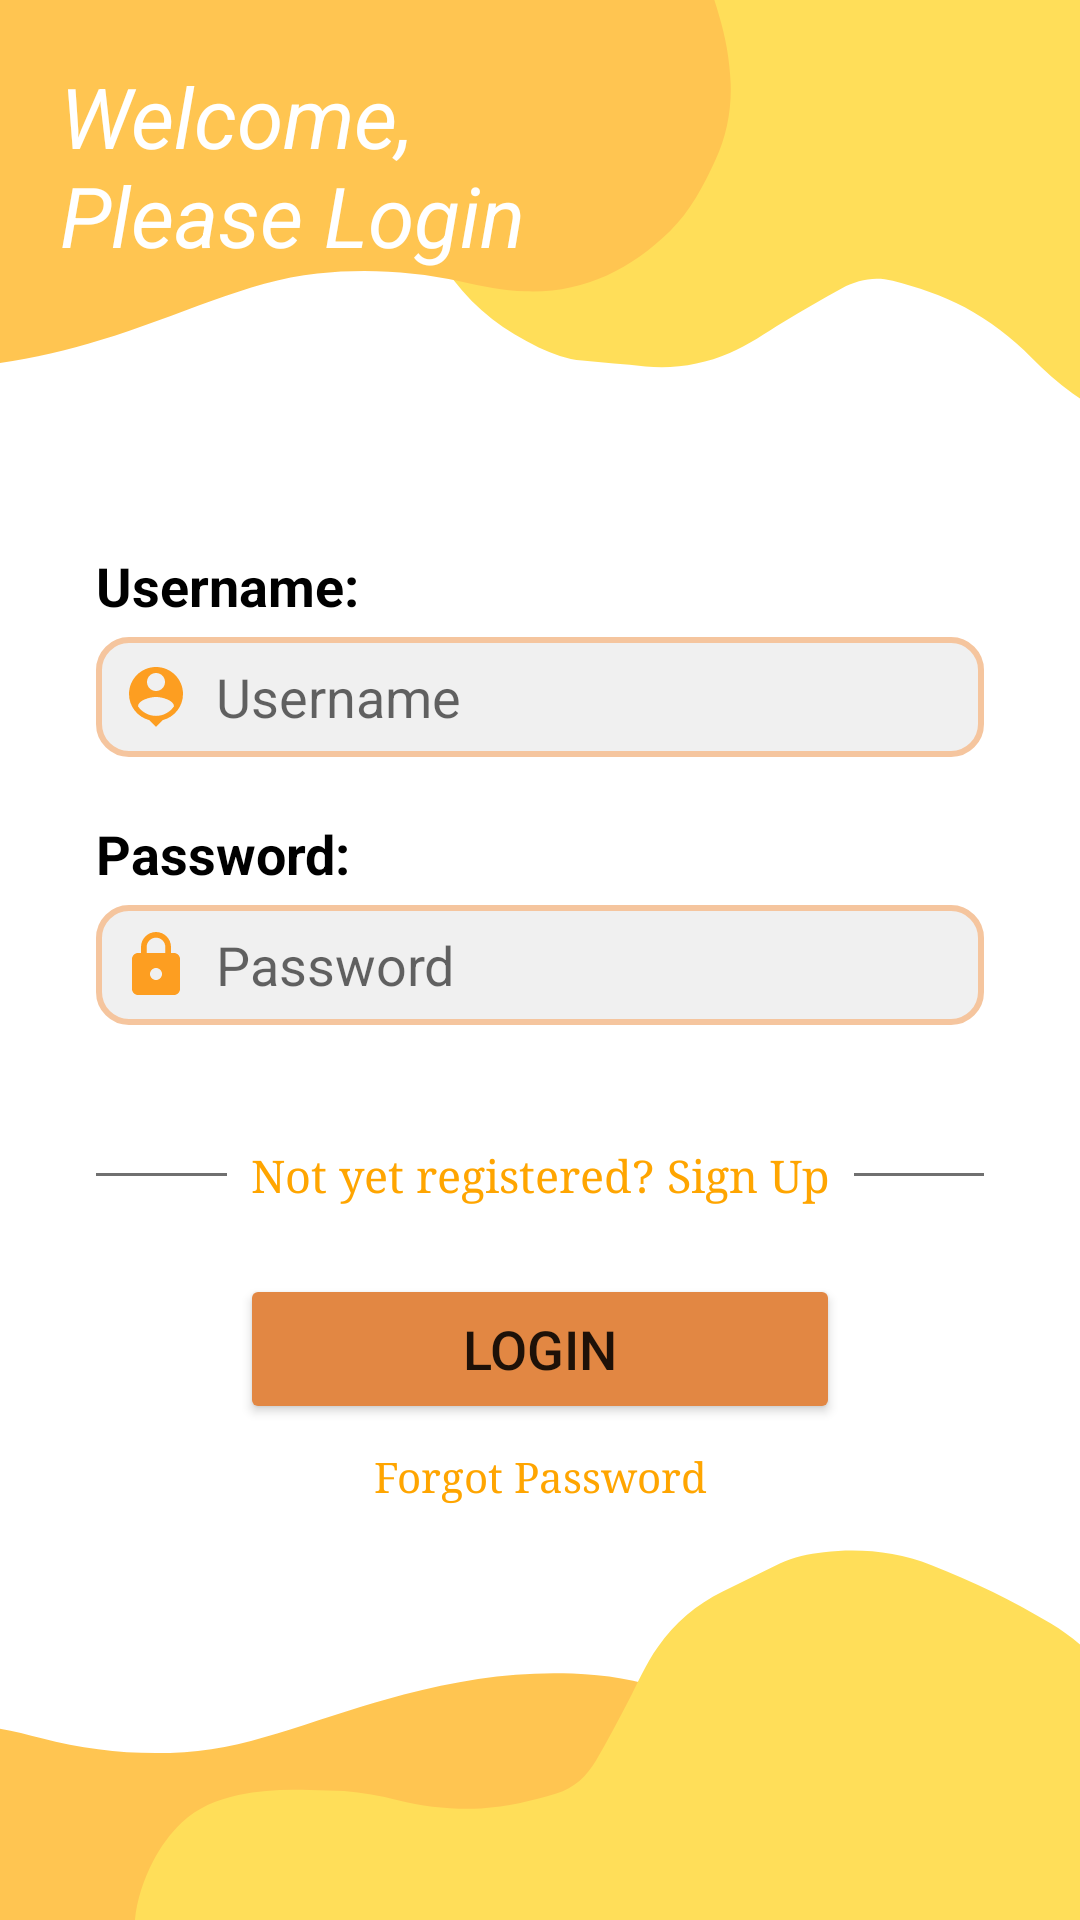

Produce the Android XML layout that renders to this screen, including the resource entries it uses.
<!-- AndroidManifest.xml: application theme Theme.BGLResidentProfiling -->
<!-- res/layout/activity_login.xml -->
<?xml version="1.0" encoding="utf-8"?>
<androidx.constraintlayout.widget.ConstraintLayout
    xmlns:android="http://schemas.android.com/apk/res/android"
    xmlns:app="http://schemas.android.com/apk/res-auto"
    xmlns:tools="http://schemas.android.com/tools"
    android:layout_width="match_parent"
    android:layout_height="match_parent"
    android:background="@drawable/black"
    tools:context=".LoginActivity">


    <TextView
        android:id="@+id/textView4"
        android:layout_width="192dp"
        android:layout_height="82dp"
        android:layout_marginStart="20dp"
        android:layout_marginTop="20dp"
        android:textColor="#ffffff"
        android:text="Welcome, Please Login"
        android:textSize="28sp"
        android:textStyle="italic"
        app:layout_constraintStart_toStartOf="parent"
        app:layout_constraintTop_toTopOf="parent" />

    <LinearLayout
        android:layout_width="match_parent"
        android:layout_height="500dp"
        android:orientation="vertical"
        android:padding="32dp"
        app:layout_constraintBottom_toBottomOf="parent"
        app:layout_constraintEnd_toEndOf="parent"
        app:layout_constraintStart_toStartOf="parent"
        app:layout_constraintTop_toBottomOf="@+id/textView4">
        
        <TextView
            android:layout_width="match_parent"
            android:layout_height="wrap_content"
            android:text="Username:"
            android:textStyle="bold"
            android:textColor="#000000"
            android:layout_marginTop="30dp"
            android:textSize="18sp"/>

        <EditText
            android:layout_width="match_parent"
            android:layout_height="40dp"
            android:layout_marginTop="5dp"
            android:id="@+id/login_username"
            android:background="@drawable/edit_background"
            android:padding="8dp"
            android:hint="Username"
            android:drawableLeft="@drawable/baseline_person_pin_24"
            android:drawablePadding="8dp"
            android:textColor="@color/black"/>

        <TextView
            android:layout_width="match_parent"
            android:layout_height="wrap_content"
            android:text="Password:"
            android:textColor="#000000"
            android:textStyle="bold"
            android:textSize="18sp"
            android:layout_marginTop="20dp"/>
        <EditText
            android:layout_width="match_parent"
            android:layout_height="40dp"
            android:id="@+id/login_password"
            android:background="@drawable/edit_background"
            android:padding="8dp"
            android:hint="Password"
            android:layout_marginTop="5dp"
            android:inputType="textPassword"
            android:drawableLeft="@drawable/baseline_lock_24"
            android:drawablePadding="8dp"
            android:textColor="@color/black"/>

        <LinearLayout
            android:layout_width="match_parent"
            android:layout_height="wrap_content"
            android:orientation="horizontal"
            android:layout_marginTop="32dp">
        
        <View
            android:layout_width="wrap_content"
            android:layout_height="1dp"
            android:layout_weight="1"
            android:layout_gravity="center_vertical"
            android:background="#707070"/>

        <TextView
            android:id="@+id/signupRedirectText"
            android:layout_width="wrap_content"
            android:layout_height="wrap_content"
            android:layout_gravity="center"
            android:fontFamily="serif"
            android:padding="8dp"
            android:text="Not yet registered? Sign Up"
            android:textColor="@color/cute"
            android:textSize="15sp" />

            <View
                android:layout_width="wrap_content"
                android:layout_height="1dp"
                android:layout_weight="1"
                android:layout_gravity="center_vertical"
                android:background="#707070"/>

        </LinearLayout>

        <Button
            android:layout_width="200dp"
            android:layout_height="50dp"
            android:layout_gravity="center"
            android:text="Login"
            android:id="@+id/login_button"
            android:textSize="18sp"
            android:layout_marginTop="15dp"
            android:backgroundTint="@color/slightOrange"
            app:cornerRadius = "20dp"/>

        <TextView
            android:id="@+id/forgotPass"
            android:gravity="center"
            android:layout_width="match_parent"
            android:layout_height="wrap_content"
            android:padding="8dp"
            android:text="Forgot Password"
            android:textColor="@color/cute"
            android:fontFamily="serif"/>
    </LinearLayout>
</androidx.constraintlayout.widget.ConstraintLayout>
<!-- resources referenced by this layout -->
<resources>
  <color name="black">#FF000000</color>
  <color name="cute">#FFA500</color>
  <color name="slightOrange">#E28743</color>
  <!-- drawable baseline_lock_24 (drawable) -->
  <vector android:height="24dp" android:tint="#FD9E21"
      android:viewportHeight="24" android:viewportWidth="24"
      android:width="24dp" xmlns:android="http://schemas.android.com/apk/res/android">
      <path android:fillColor="@android:color/white" android:pathData="M18,8h-1L17,6c0,-2.76 -2.24,-5 -5,-5S7,3.24 7,6v2L6,8c-1.1,0 -2,0.9 -2,2v10c0,1.1 0.9,2 2,2h12c1.1,0 2,-0.9 2,-2L20,10c0,-1.1 -0.9,-2 -2,-2zM12,17c-1.1,0 -2,-0.9 -2,-2s0.9,-2 2,-2 2,0.9 2,2 -0.9,2 -2,2zM15.1,8L8.9,8L8.9,6c0,-1.71 1.39,-3.1 3.1,-3.1 1.71,0 3.1,1.39 3.1,3.1v2z"/>
  </vector>
  <!-- drawable baseline_person_pin_24 (drawable) -->
  <vector android:height="24dp" android:tint="#FD9E21"
      android:viewportHeight="24" android:viewportWidth="24"
      android:width="24dp" xmlns:android="http://schemas.android.com/apk/res/android">
      <path android:fillColor="@android:color/white" android:pathData="M12,2c-4.97,0 -9,4.03 -9,9 0,4.17 2.84,7.67 6.69,8.69L12,22l2.31,-2.31C18.16,18.67 21,15.17 21,11c0,-4.97 -4.03,-9 -9,-9zM12,4c1.66,0 3,1.34 3,3s-1.34,3 -3,3 -3,-1.34 -3,-3 1.34,-3 3,-3zM12,18.3c-2.5,0 -4.71,-1.28 -6,-3.22 0.03,-1.99 4,-3.08 6,-3.08 1.99,0 5.97,1.09 6,3.08 -1.29,1.94 -3.5,3.22 -6,3.22z"/>
  </vector>
  <!-- drawable black: png bitmap (drawable, 28147 bytes) -->
  <!-- drawable edit_background (drawable) -->
  <?xml version="1.0" encoding="utf-8"?>
  <selector xmlns:android="http://schemas.android.com/apk/res/android">
  <item>
      <shape android:shape="rectangle">
          <solid android:color="#f0f0f0"/>
          <corners android:radius="10dp"/>
          <stroke android:color="@color/orange" android:width="2dp"/>
  
      </shape>
  </item>
  </selector>
  <style name="Theme.BGLResidentProfiling" parent="Theme.MaterialComponents.DayNight.DarkActionBar">
          
          <item name="colorPrimary">@color/cute</item>
          <item name="colorPrimaryVariant">@color/cute</item>
          <item name="colorOnPrimary">@color/white</item>
          
          <item name="colorSecondary">@color/teal_200</item>
          <item name="colorSecondaryVariant">@color/teal_700</item>
          <item name="colorOnSecondary">@color/black</item>
          
          <item name="android:statusBarColor">?attr/colorPrimaryVariant</item>
          
      </style>
  <color name="orange">#F5C59E</color>
  <color name="white">#FFFFFFFF</color>
  <color name="teal_200">#FF03DAC5</color>
  <color name="teal_700">#FF018786</color>
</resources>
